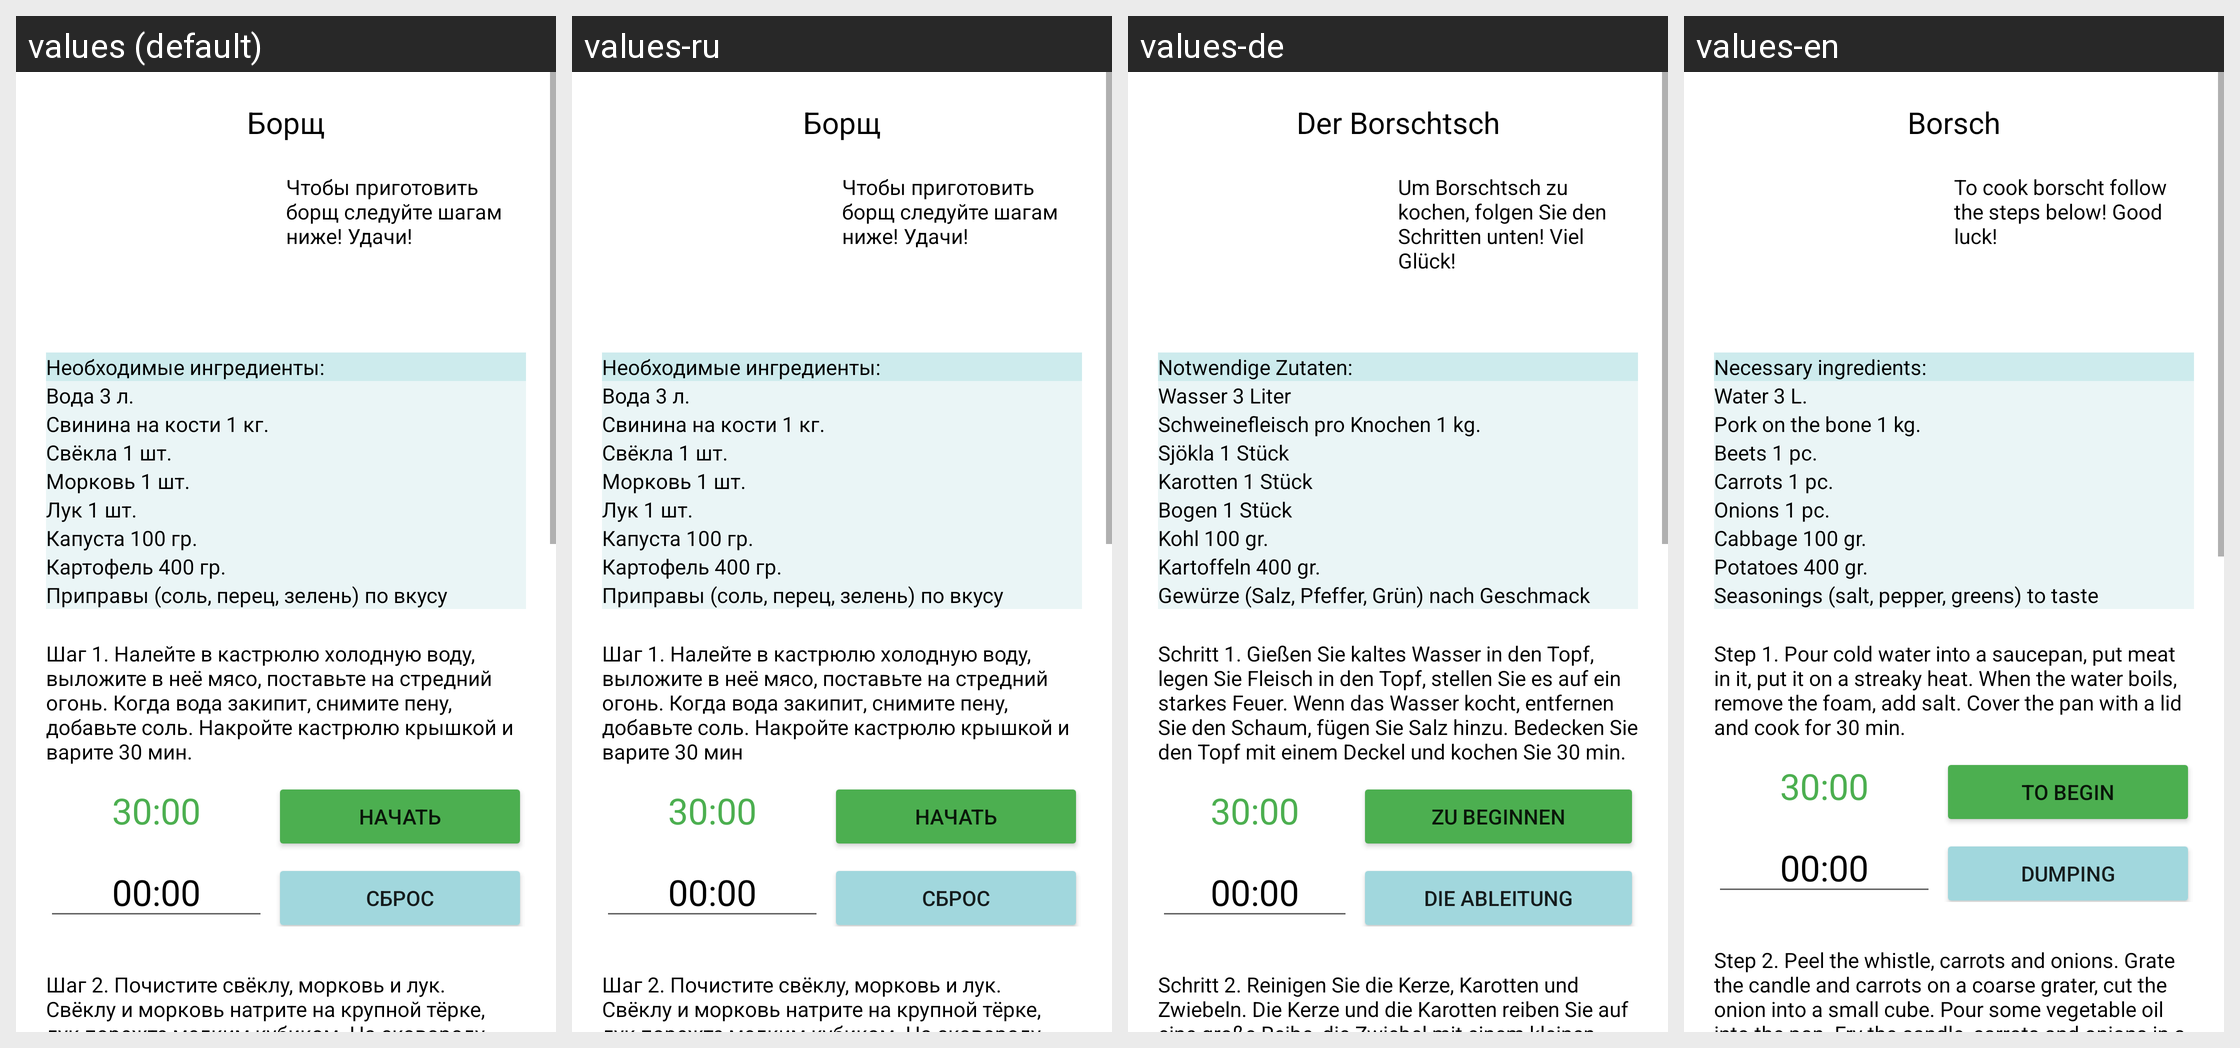

Translations of the strings shown on this Android screen, per locale in the grid:
Android screen res/layout/fragment_two.xml rendered under 4 locales, left to right: values (default), values-ru, values-de, values-en. Device: Nexus 5 (rendered at 1080×1920; each locale shown at half size, 540×960, under a caption strip naming it); theme Theme.BookOfRecipes.
Other locales in the repository, not shown: values-ru-rRU.
Strings drawn on this screen, with the default value and each locale's value (text and hints the layout hard-codes, and strings that could not be matched under every locale, appear in the picture but are not listed):

borsch
  values: Борщ
  values-ru: Борщ
  values-de: Der Borschtsch
  values-en: Borsch

good_luck_borsch
  values: Чтобы приготовить борщ следуйте шагам ниже! Удачи!
  values-ru: Чтобы приготовить борщ следуйте шагам ниже! Удачи!
  values-de: Um Borschtsch zu kochen, folgen Sie den Schritten unten! Viel Glück!
  values-en: To cook borscht follow the steps below! Good luck!

necessary_ingredients
  values: Необходимые ингредиенты:
  values-ru: Необходимые ингредиенты:
  values-de: Notwendige Zutaten:
  values-en: Necessary ingredients:

borsch_ingredient_one
  values: Вода 3 л.
  values-ru: Вода 3 л.
  values-de: Wasser 3 Liter
  values-en: Water 3 L.

borsch_ingredient_two
  values: Свинина на кости 1 кг.
  values-ru: Свинина на кости 1 кг.
  values-de: Schweinefleisch pro Knochen 1 kg.
  values-en: Pork on the bone 1 kg.

borsch_ingredient_three
  values: Свёкла 1 шт.
  values-ru: Свёкла 1 шт.
  values-de: Sjökla 1 Stück
  values-en: Beets 1 pc.

borsch_ingredient_four
  values: Морковь 1 шт.
  values-ru: Морковь 1 шт.
  values-de: Karotten 1 Stück
  values-en: Carrots 1 pc.

borsch_ingredient_five
  values: Лук 1 шт.
  values-ru: Лук 1 шт.
  values-de: Bogen 1 Stück
  values-en: Onions 1 pc.

borsch_ingredient_six
  values: Капуста 100 гр.
  values-ru: Капуста 100 гр.
  values-de: Kohl 100 gr.
  values-en: Cabbage 100 gr.

borsch_ingredient_seven
  values: Картофель 400 гр.
  values-ru: Картофель 400 гр.
  values-de: Kartoffeln 400 gr.
  values-en: Potatoes 400 gr.

borsch_ingredient_eight
  values: Приправы (соль, перец, зелень) по вкусу
  values-ru: Приправы (соль, перец, зелень) по вкусу
  values-de: Gewürze (Salz, Pfeffer, Grün) nach Geschmack
  values-en: Seasonings (salt, pepper, greens) to taste

step_one_borsch
  values: Шаг 1. Налейте в кастрюлю холодную воду, выложите в неё мясо, поставьте на стредний огонь. Когда вода закипит, снимите пену, добавьте соль. Накройте кастрюлю крышкой и варите 30 мин.
  values-ru: Шаг 1. Налейте в кастрюлю холодную воду, выложите в неё мясо, поставьте на стредний огонь. Когда вода закипит, снимите пену, добавьте соль. Накройте кастрюлю крышкой и варите 30 мин
  values-de: Schritt 1. Gießen Sie kaltes Wasser in den Topf, legen Sie Fleisch in den Topf, stellen Sie es auf ein starkes Feuer. Wenn das Wasser kocht, entfernen Sie den Schaum, fügen Sie Salz hinzu. Bedecken Sie den Topf mit einem Deckel und kochen Sie 30 min.
  values-en: Step 1. Pour cold water into a saucepan, put meat in it, put it on a streaky heat. When the water boils, remove the foam, add salt. Cover the pan with a lid and cook for 30 min.

begin_button
  values: Начать
  values-ru: Начать
  values-de: Zu beginnen
  values-en: To begin

reset_button
  values: Сброс
  values-ru: Сброс
  values-de: Die Ableitung
  values-en: Dumping

step_two_borsch
  values: Шаг 2. Почистите свёклу, морковь и лук. Свёклу и морковь натрите на крупной тёрке, лук порежте мелким кубиком. На сковороду налейте немного растительного масла. Обжарьте на сковороде свёклу, морковь и лук , помешивая, около 10 мин.
  values-ru: Шаг 2. Почистите свёклу, морковь и лук. Свёклу и морковь натрите на крупной тёрке, лук порежте мелким кубиком. На сковороду налейте немного растительного масла. Обжарьте на сковороде свёклу, морковь и лук , помешивая, около 10 мин
  values-de: Schritt 2. Reinigen Sie die Kerze, Karotten und Zwiebeln. Die Kerze und die Karotten reiben Sie auf eine große Reibe, die Zwiebel mit einem kleinen Würfel schneiden. Gießen Sie etwas Pflanzenöl in die Pfanne. Braten Sie in der Pfanne die Kerze, Karotten und Zwiebeln, rührend, etwa 10 min.
  values-en: Step 2. Peel the whistle, carrots and onions. Grate the candle and carrots on a coarse grater, cut the onion into a small cube. Pour some vegetable oil into the pan. Fry the candle, carrots and onions in a pan, stirring, about 10 min.
